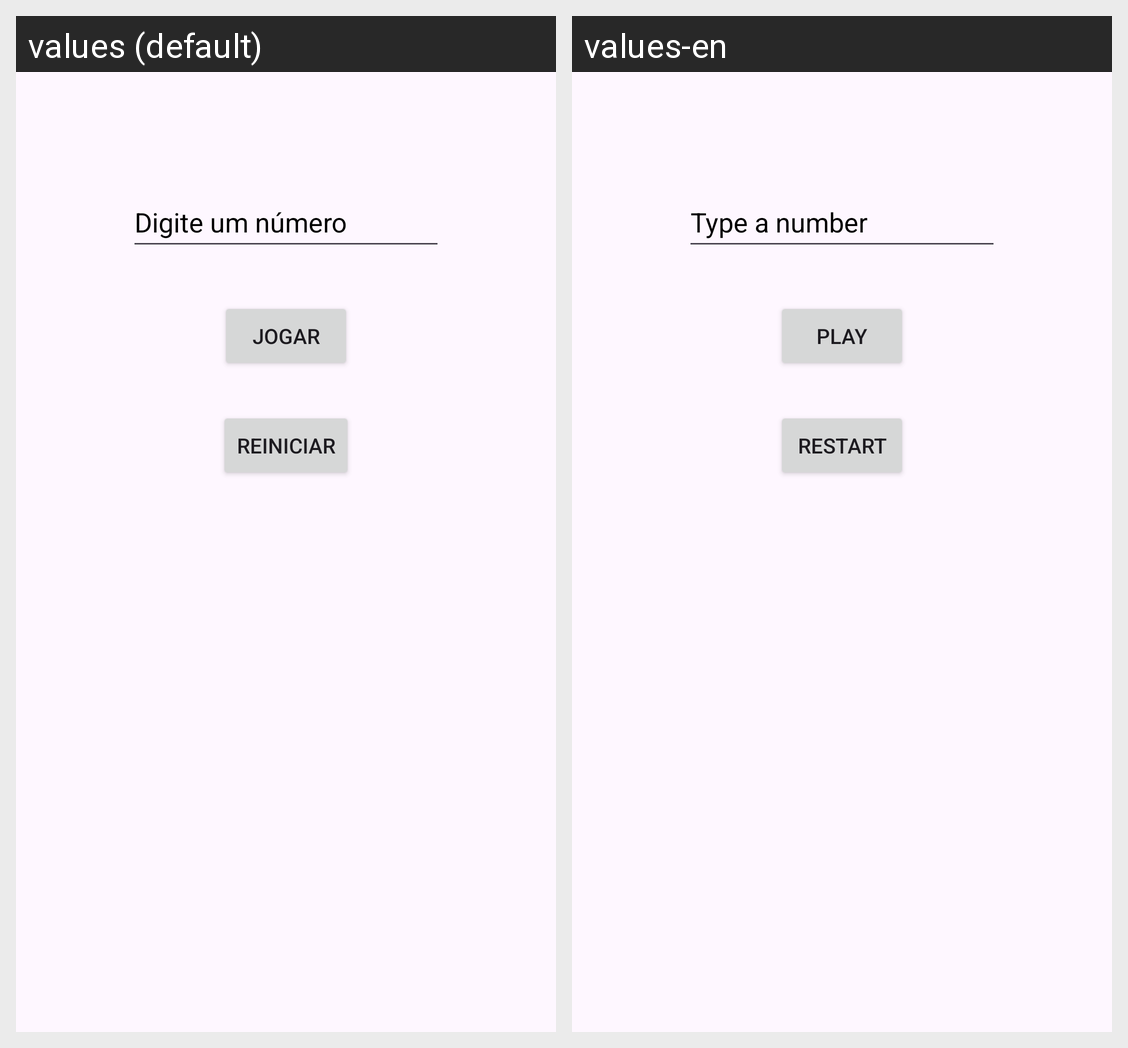

The Android screen above is rendered under two locales of the same app. Produce the string resources it draws, with the default and per-locale values.
Android screen res/layout/activity_main.xml rendered under 2 locales, left to right: values (default), values-en. Device: Nexus 5 (rendered at 1080×1920; each locale shown at half size, 540×960, under a caption strip naming it); theme Theme.AulaJogoSOI20242N.
Strings drawn on this screen, with the default value and each locale's value (text and hints the layout hard-codes, and strings that could not be matched under every locale, appear in the picture but are not listed):

numero
  values: Digite um número
  values-en: Type a number

jogar
  values: Jogar
  values-en: Play

reinicio
  values: Reiniciar
  values-en: Restart
